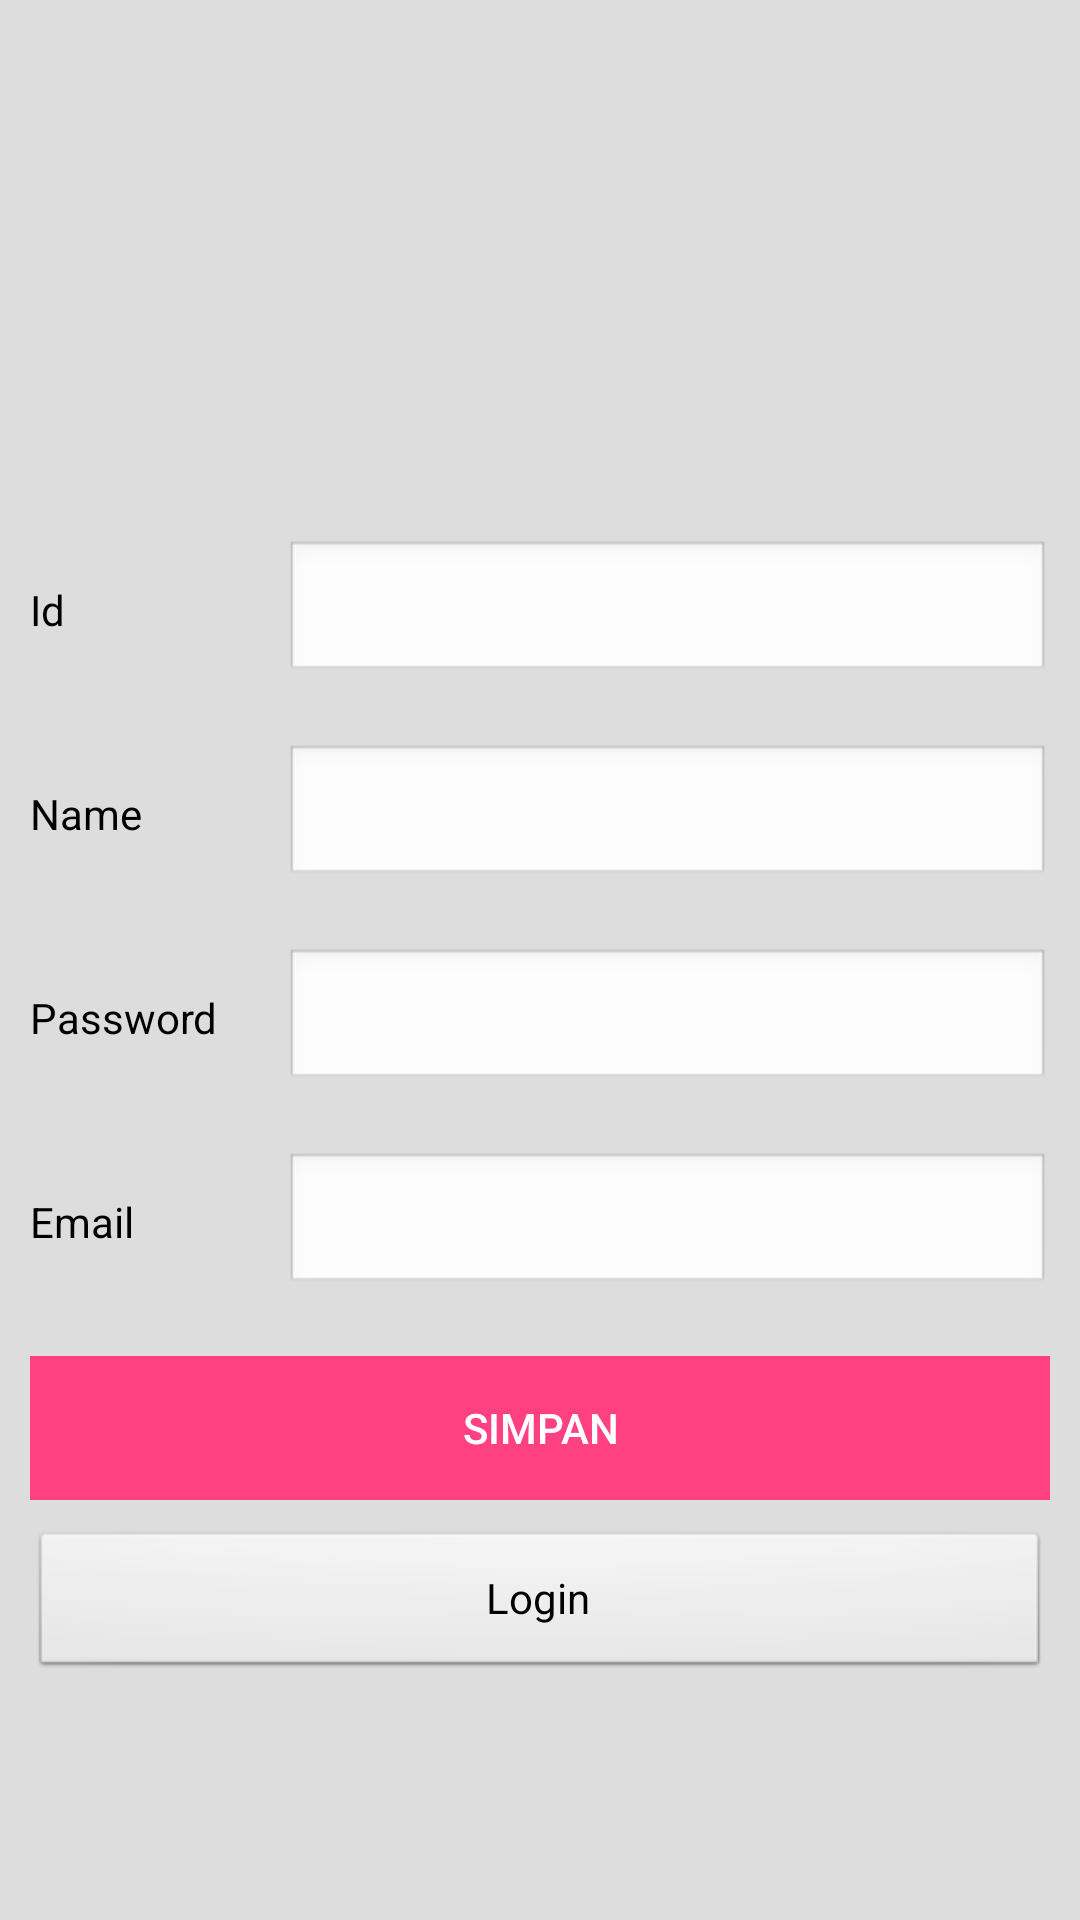

Produce the Android XML layout that renders to this screen, including the resource entries it uses.
<!-- AndroidManifest.xml: application theme Theme.PesanAntar -->
<!-- res/layout/activity_register.xml -->
<?xml version="1.0" encoding="utf-8"?>
<LinearLayout xmlns:android="http://schemas.android.com/apk/res/android"
    xmlns:app="http://schemas.android.com/apk/res-auto"
    xmlns:tools="http://schemas.android.com/tools"
    android:theme="@android:style/Theme.NoTitleBar"
    android:layout_width="match_parent"
    android:layout_height="match_parent"
    android:orientation="vertical"
    android:background="#ddd"
    android:padding="10dp"
    tools:context=".Profile">

    <ImageView
        android:layout_width="150dp"
        android:layout_height="150dp"
        android:src="@drawable/logounpam"
        android:layout_marginTop="0dp"
        android:layout_marginStart="125dp"
        />
    <LinearLayout
        android:layout_width="match_parent"
        android:layout_height="wrap_content"
        android:layout_marginTop="20dp"
        android:orientation="horizontal">

        <TextView
            android:layout_width="match_parent"
            android:layout_height="wrap_content"
            android:layout_weight="3"
            android:textColor="#000"
            android:text="Id"/>

        <EditText
            android:id="@+id/editTextId"
            style="@android:style/Widget.Material.Light.EditText"
            android:layout_width="match_parent"
            android:layout_height="wrap_content"
            android:layout_weight="1"
            android:ems="10"
            android:inputType="textPersonName" />
    </LinearLayout>

    <LinearLayout
        android:layout_width="match_parent"
        android:layout_height="wrap_content"
        android:layout_marginTop="20dp"
        android:orientation="horizontal">

        <TextView
            android:layout_width="match_parent"
            android:layout_height="wrap_content"
            android:layout_weight="3"
            android:textColor="#000"
            android:text="Name"/>

        <EditText
            android:id="@+id/editText_name"
            style="@android:style/Widget.Material.Light.EditText"
            android:layout_width="match_parent"
            android:layout_height="wrap_content"
            android:layout_weight="1"
            android:ems="10"
            android:inputType="textPersonName" />
    </LinearLayout>

    <LinearLayout
        android:layout_width="match_parent"
        android:layout_height="wrap_content"
        android:layout_marginTop="20dp"
        android:orientation="horizontal">

        <TextView
            android:layout_width="match_parent"
            android:layout_height="wrap_content"
            android:layout_weight="3"
            android:textColor="#000"
            android:text="Password"/>

        <EditText
            android:id="@+id/editText_password"
            style="@android:style/Widget.Material.Light.EditText"
            android:layout_width="match_parent"
            android:layout_height="wrap_content"
            android:layout_weight="1"
            android:ems="10"
            android:inputType="textPassword" />
    </LinearLayout>

    <LinearLayout
        android:layout_width="match_parent"
        android:layout_height="wrap_content"
        android:layout_marginTop="20dp"
        android:orientation="horizontal">

        <TextView
            android:layout_width="match_parent"
            android:layout_height="wrap_content"
            android:layout_weight="3"
            android:textColor="#000"
            android:text="Email"/>

        <EditText
            android:id="@+id/editText_email"
            style="@android:style/Widget.Material.Light.EditText"
            android:layout_width="match_parent"
            android:layout_height="wrap_content"
            android:layout_weight="1"
            android:ems="10"
            android:inputType="textEmailAddress"/>
    </LinearLayout>

    <LinearLayout
        android:layout_marginTop="20dp"
        android:layout_width="match_parent"
        android:layout_height="wrap_content"
        android:orientation="horizontal">

        <Button
            android:id="@+id/button_add"
            style="@android:style/Widget.Material.Light.Button"
            android:background="@color/colorAccent"
            android:textColor="@android:color/background_light"
            android:layout_width="match_parent"
            android:layout_height="wrap_content"
            android:text="Simpan"
            android:textAppearance="@android:style/TextAppearance.Material.Button"
            android:layout_weight="1" />
    </LinearLayout>


    <LinearLayout
        android:layout_marginTop="10dp"
        android:layout_width="match_parent"
        android:layout_height="wrap_content"
        android:orientation="horizontal">
        <Button
            android:id="@+id/buttonLogin"
            android:layout_width="20dp"
            android:layout_height="50dp"
            android:text="Login"
            android:layout_weight="1"/>
    </LinearLayout>
</LinearLayout>
<!-- resources referenced by this layout -->
<resources>
  <color name="colorAccent">#FF4081</color>
  <style name="Theme.PesanAntar" parent="Theme.MaterialComponents.DayNight.DarkActionBar">
          
          <item name="colorPrimary">@color/purple_500</item>
          <item name="colorPrimaryVariant">@color/purple_700</item>
          <item name="colorOnPrimary">@color/white</item>
          
          <item name="colorSecondary">@color/teal_200</item>
          <item name="colorSecondaryVariant">@color/teal_700</item>
          <item name="colorOnSecondary">@color/black</item>
          
          <item name="android:statusBarColor" tools:targetApi="l">?attr/colorPrimaryVariant</item>
          
      </style>
  <color name="purple_500">#FF6200EE</color>
  <color name="purple_700">#FF3700B3</color>
  <color name="white">#FFFFFFFF</color>
  <color name="teal_200">#FF03DAC5</color>
  <color name="teal_700">#FF018786</color>
  <color name="black">#FF000000</color>
</resources>
